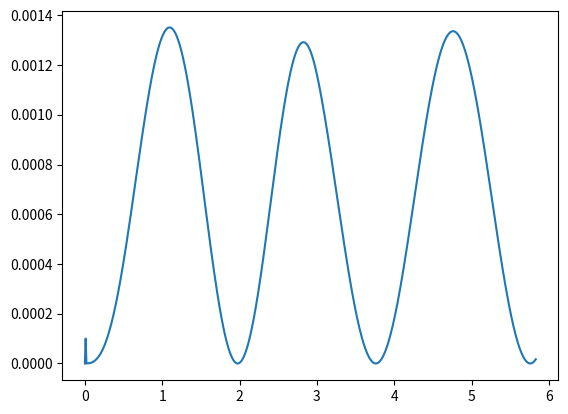

Write Python code to recreate this figure.
#3d harmonic oscillator
# [redacted]
# [redacted]
# [redacted]

import math
import matplotlib.pyplot as pyplot

n=2.
l=1.
epsilon=n+1.5
h=0.01
u0=0
u1=0.01**(l+1)
z=0.01
zmax=11.
r=.01
bigr=3.
c=2.
enot=2.

zList=[0,h]
uList=[0,h**(l+1)]

while True:
  z=r/.529

  #k=force constant of HCl in pm
  #radial equation depending on the value of r relative to R
  if r < bigr:
  	vr=.5*(.048/10**8)*(r**2)
  	u2=(2.+(h**2.)*(((l*(l+1))/(z**2.))+(vr/enot)-epsilon))*u1-u0

  if r == bigr:
  	vr=.5*(.048/10**8)*(r**2)
  	u2=(2.+(h**2.)*(((l*(l+1))/(z**2.))+(vr/enot)-epsilon))*u1-u0

  if r > bigr:
  	vr=.5*(.048/10**8)*(r**2)+c
  	u2=(2.+(h**2.)*(((l*(l+1))/(z**2.))+(vr/enot)-epsilon))*u1-u0
  
  #increment r and storage
  r=r+h
  u0=u1
  u1=u2

  #normalize values for plotting
  u2=u2**2.

  #plotting
  zList.append(r)
  uList.append(u2)

  #if z is more than z max, exit
  if zmax<z:
    break;

pyplot.plot(zList, uList)
pyplot.show()